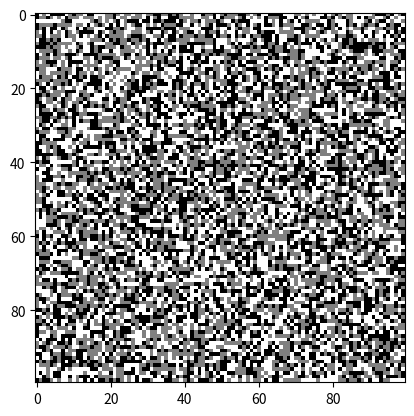

The script that saved this image: (Note: this script raises an exception after producing the figure.)
import matplotlib.pyplot as plt
import numpy as np


class World(object):
    def __init__(self, shape, random=True, dtype=np.int8):
        if random:
            self.data = np.random.randint(0, 3, size=shape, dtype=dtype)
        else:
            self.data = np.zeros(shape, dtype=dtype)
        self.shape = self.data.shape
        self.dtype = dtype
        self._engine = Engine(self)

        self.step = 0

    def animate(self):
        return Animate(self).animate()

    def __str__(self):
        # probably can make a nicer text output here.
        return self.data.__str__()


class Animate(object):
    def __init__(self, world):
        self.world = world
        self.im = None

    def animate(self):
        while True:
            if self.world.step == 0:
                plt.ion()
                self.im = plt.imshow(self.world.data, vmin=0, vmax=2,
                                     cmap=plt.cm.gray)
            else:
                self.im.set_data(self.world.data)

            print('w_step')
            self.world.step += 1
            self.world._engine.next_state()
            plt.pause(0.01)
            yield self.world


class Engine(object):
    def __init__(self, world, dtype=np.int8):
        self._world = world
        self.shape = world.shape
        self.neighbor = np.zeros(world.shape, dtype=dtype)
        self.neighbor_2 = np.zeros(world.shape, dtype=dtype)
        self._neighbor_id = self._make_neighbor_indices()

    def _make_neighbor_indices(self):
        # create a list of 2D indices that represents the neighbors of each
        # cell such that list[i] and list[7-i] represents the neighbor at
        # opposite directions. The neighbors are at North, NE, E, SE, S, SW,
        # W, NE directions.
        d = [slice(None), slice(1, None), slice(0, -1)]
        d2 = [
            (0, 1), (1, 1), (1, 0), (1, -1)
        ]
        out = [None for i in range(8)]
        for i, idx in enumerate(d2):
            x, y = idx
            out[i] = [d[x], d[y]]
            out[7 - i] = [d[-x], d[-y]]
        return out

    def _count_neighbors(self):
        self.neighbor[:, :] = 0  # reset neighbors
        self.neighbor_2[:, :] = 0

        # count #neighbors of each cell.
        w = self._world.data
        n_id = self._neighbor_id

        n = self.neighbor
        n2 = self.neighbor_2
        w1 = w & 1
        w2 = w & 2
        w2 = w2 >> 1
        #         print('w1',w1)
        #         print('w2',w2)

        for i in range(8):
            n[n_id[i]] += w1[n_id[7 - i]]
            n2[n_id[i]] += w2[n_id[7 - i]]

        # print('n1',self.neighbor)
        # print('n2', self.neighbor_2)

    def _update_world(self):
        w = self._world.data
        n = self.neighbor
        n2 = self.neighbor_2

        w1 = w & 1
        w2 = w & 2
        w2 = w2 >> 1

        w1 &= (((n == 2) | (n == 3)) & (n2 <= 3))
        w2 &= ((n <= 3) & ((n2 == 2) | (n2 == 3)))

        w1 |= ((n == 3) & (n2 != 3))
        w2 |= ((n2 == 3) & (n != 3))

        w2 = w2 << 1

        self._world.data = w1 | w2

    def next_state(self):
        self._count_neighbors()
        self._update_world()


def main():
    world = World((100, 100))

    for _ in world.animate():
        pass


if __name__ == '__main__':
    main()

